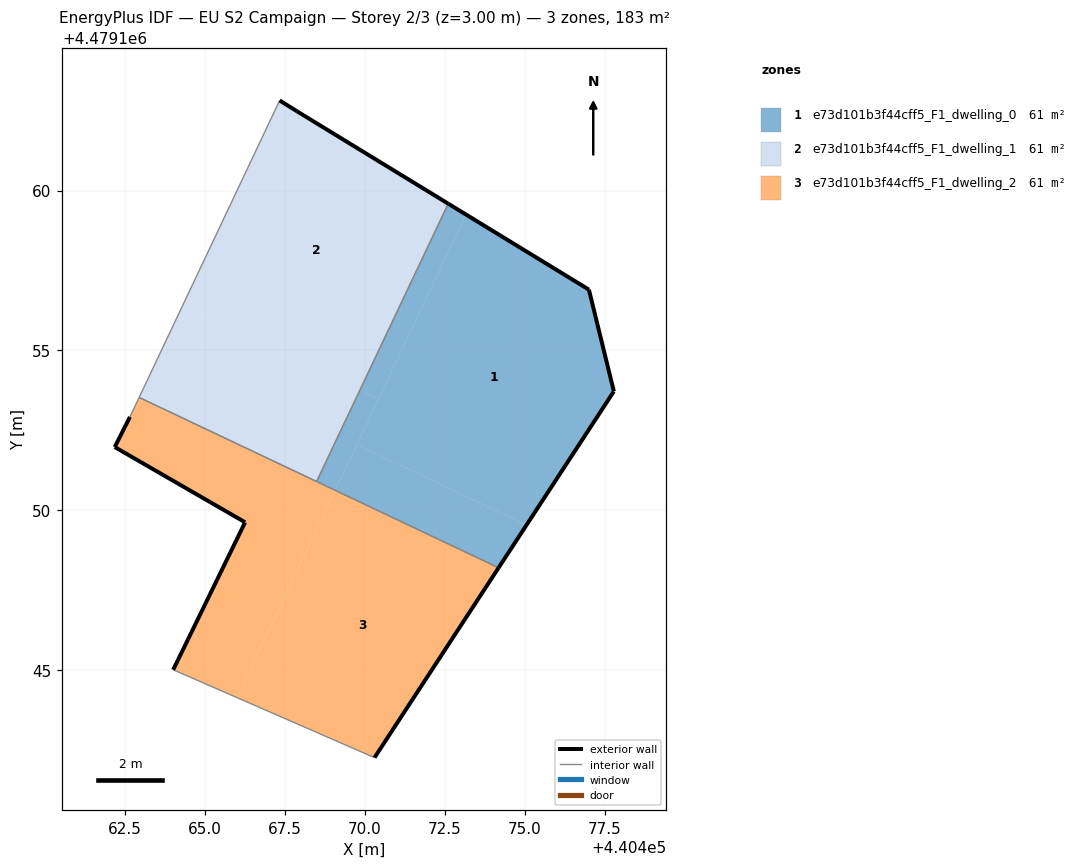
=== STOREY PLAN SPEC (per zone: floor XY polygon, exterior-wall plan segments, windows/doors) ===
zone 1: e73d101b3f44cff5_F1_dwelling_0  (61.1 m²)
  floor: (440475.05, 4479149.54) (440477.78, 4479153.72) (440477.01, 4479156.90) (440473.16, 4479159.25) (440469.75, 4479152.06)
  floor: (440470.42, 4479153.48) (440473.16, 4479159.25) (440472.61, 4479159.59) (440469.84, 4479153.76)
  floor: (440474.18, 4479148.21) (440475.05, 4479149.54) (440469.75, 4479152.06) (440469.07, 4479150.63)
  floor: (440469.07, 4479150.63) (440470.42, 4479153.48) (440469.84, 4479153.76) (440468.49, 4479150.90)
  exterior wall: (440477.78, 4479153.72) – (440474.18, 4479148.21)  [6.6 m]
  exterior wall: (440472.61, 4479159.59) – (440477.01, 4479156.90)  [5.2 m]
  exterior wall: (440477.01, 4479156.90) – (440477.78, 4479153.72)  [3.3 m]
  interior walls: 2
zone 2: e73d101b3f44cff5_F1_dwelling_1  (61.1 m²)
  floor: (440469.84, 4479153.76) (440472.61, 4479159.59) (440467.88, 4479162.48) (440467.34, 4479162.82) (440464.29, 4479156.39)
  floor: (440468.49, 4479150.90) (440469.84, 4479153.76) (440464.29, 4479156.39) (440462.94, 4479153.53)
  exterior wall: (440467.34, 4479162.82) – (440467.88, 4479162.48)  [0.6 m]
  exterior wall: (440467.88, 4479162.48) – (440472.61, 4479159.59)  [5.5 m]
  interior walls: 3
zone 3: e73d101b3f44cff5_F1_dwelling_2  (61.1 m²)
  floor: (440466.00, 4479144.15) (440469.07, 4479150.63) (440462.94, 4479153.53) (440462.65, 4479152.92) (440462.18, 4479151.98) (440466.26, 4479149.63) (440464.01, 4479145.02)
  floor: (440470.30, 4479142.27) (440474.18, 4479148.21) (440469.07, 4479150.63) (440466.00, 4479144.15)
  exterior wall: (440466.26, 4479149.63) – (440462.18, 4479151.98)  [4.7 m]
  exterior wall: (440462.18, 4479151.98) – (440462.65, 4479152.92)  [1.1 m]
  exterior wall: (440474.18, 4479148.21) – (440470.30, 4479142.27)  [7.1 m]
  exterior wall: (440464.01, 4479145.02) – (440466.26, 4479149.63)  [5.1 m]
  interior walls: 4

=== DERIVED (storey summary) ===
Building: EU S2 Campaign
Storey: 2 of 3  (floor level z = 3.00 m)
Storey gross floor area: 183.2 m²
Zones on this storey: 3
  - e73d101b3f44cff5_F1_dwelling_0: floor 61.1 m²; exterior wall 15.0 m (45.1 m²); WWR 0.0%
  - e73d101b3f44cff5_F1_dwelling_1: floor 61.1 m²; exterior wall 6.2 m (18.5 m²); WWR 0.0%
  - e73d101b3f44cff5_F1_dwelling_2: floor 61.1 m²; exterior wall 18.0 m (53.9 m²); WWR 0.0%
Zone adjacency (shared interzone walls):
  - e73d101b3f44cff5_F1_dwelling_0 ↔ e73d101b3f44cff5_F1_dwelling_1
  - e73d101b3f44cff5_F1_dwelling_0 ↔ e73d101b3f44cff5_F1_dwelling_2
  - e73d101b3f44cff5_F1_dwelling_1 ↔ e73d101b3f44cff5_F1_dwelling_2